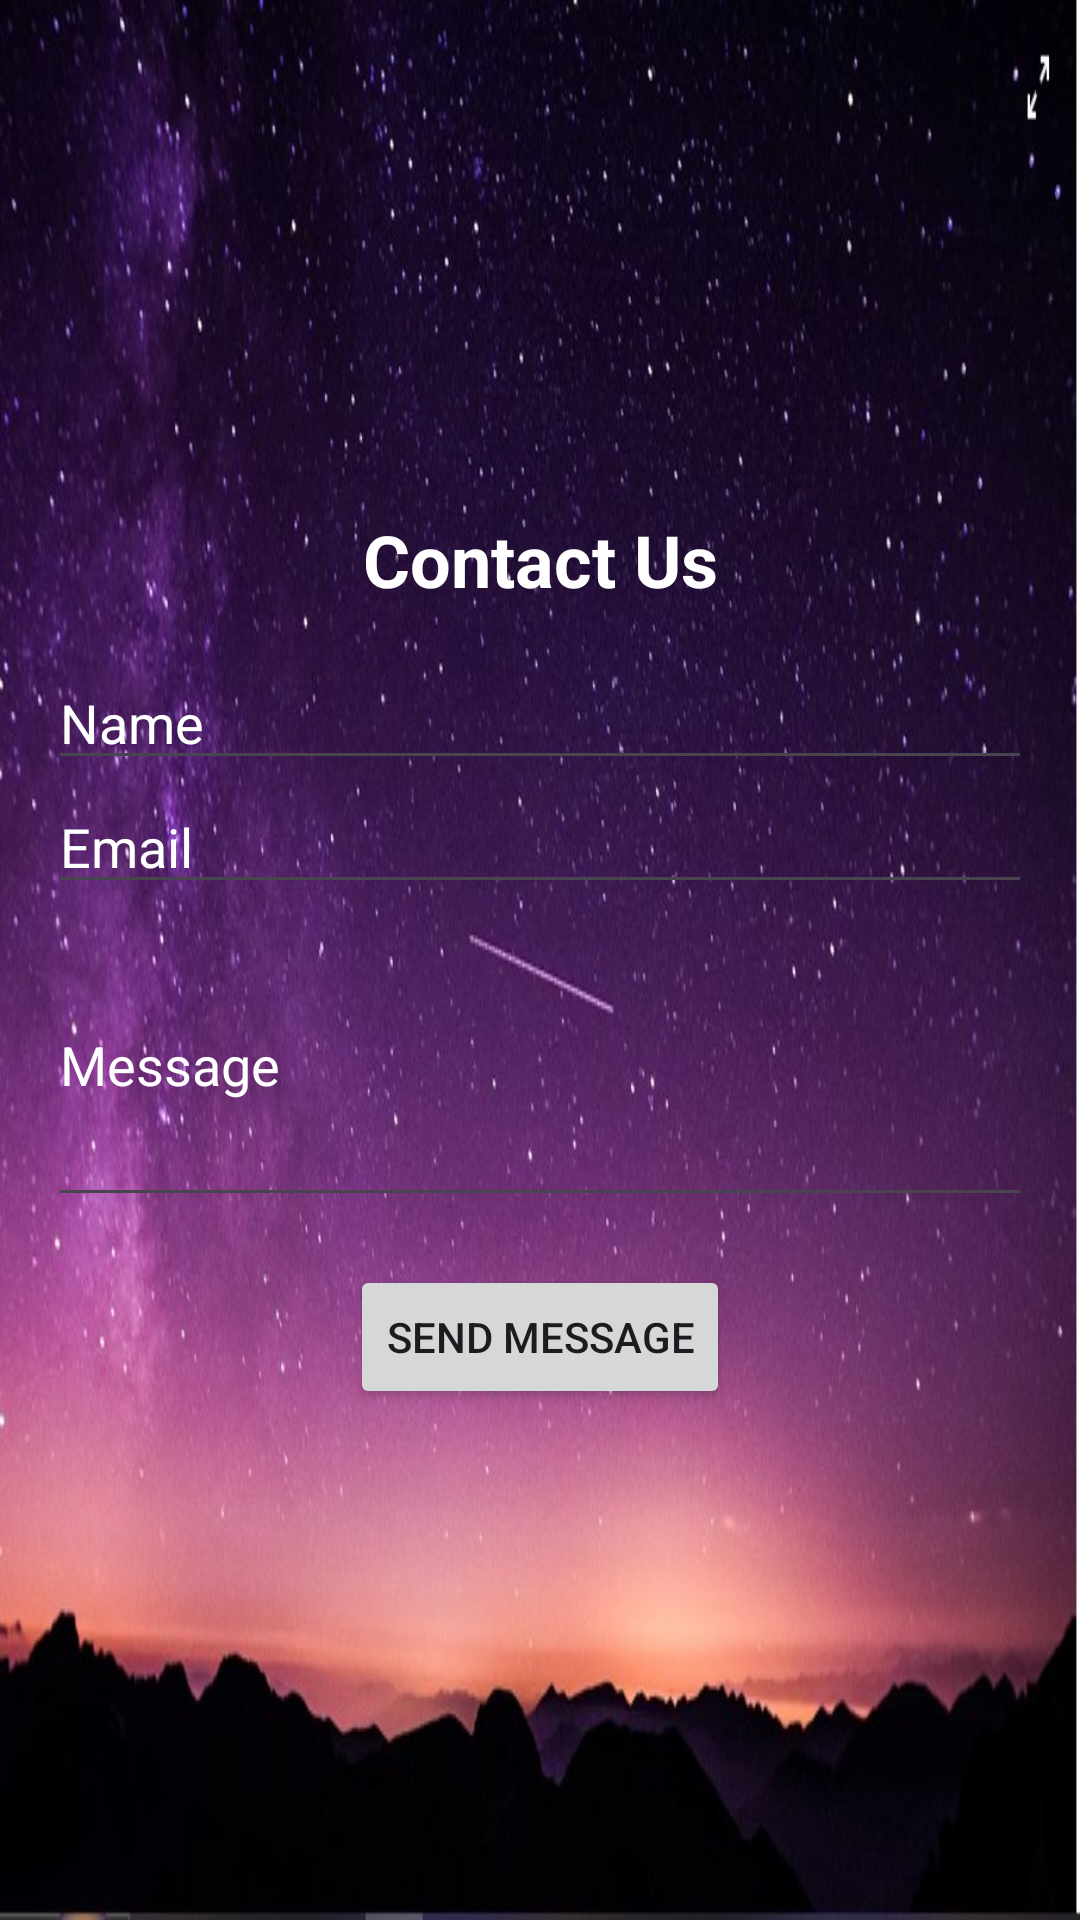

Write the Android layout XML for this screen, with the resource values it uses.
<!-- AndroidManifest.xml: application theme Theme.DreamWingsIV -->
<!-- res/layout/activity_contact_us.xml -->
<?xml version="1.0" encoding="utf-8"?>
<LinearLayout xmlns:android="http://schemas.android.com/apk/res/android"
    android:layout_width="match_parent"
    android:layout_height="match_parent"
    android:orientation="vertical"
    android:gravity="center"
    android:background="@drawable/sky3"
    android:padding="16dp">

    <TextView
        android:layout_width="match_parent"
        android:layout_height="wrap_content"
        android:layout_marginBottom="16dp"
        android:text="Contact Us"
        android:textAlignment="center"
        android:textColor="@color/white"
        android:textSize="24sp"
        android:textStyle="bold" />

    <EditText
        android:id="@+id/editTextName"
        android:layout_width="match_parent"
        android:layout_height="wrap_content"
        android:textColorHint="@color/white"
        android:hint="Name" />

    <EditText
        android:id="@+id/editTextEmail"
        android:layout_width="match_parent"
        android:layout_height="wrap_content"
        android:textColorHint="@color/white"
        android:hint="Email" />

    <EditText
        android:id="@+id/editTextMessage"
        android:layout_width="match_parent"
        android:layout_height="wrap_content"
        android:textColorHint="@color/white"
        android:hint="Message"
        android:minLines="4" />

    <Button
        android:id="@+id/buttonSendMessage"
        android:layout_width="wrap_content"
        android:layout_height="wrap_content"
        android:layout_gravity="center_horizontal"
        android:layout_marginTop="16dp"
        android:text="Send Message"
        android:onClick="sendMessage" />

</LinearLayout>
<!-- resources referenced by this layout -->
<resources>
  <!-- drawable sky3: jpg bitmap (drawable-nodpi, 108956 bytes) -->
  <style name="Theme.DreamWingsIV" parent="Base.Theme.DreamWingsIV" />
  <style name="Base.Theme.DreamWingsIV" parent="Theme.Material3.DayNight.NoActionBar">
          
          
      </style>
  <!-- not gathered from this repository: default colours our renderer supplied (Android Studio template values) -->
  <color name="white">#FFFFFFFF</color>
</resources>
